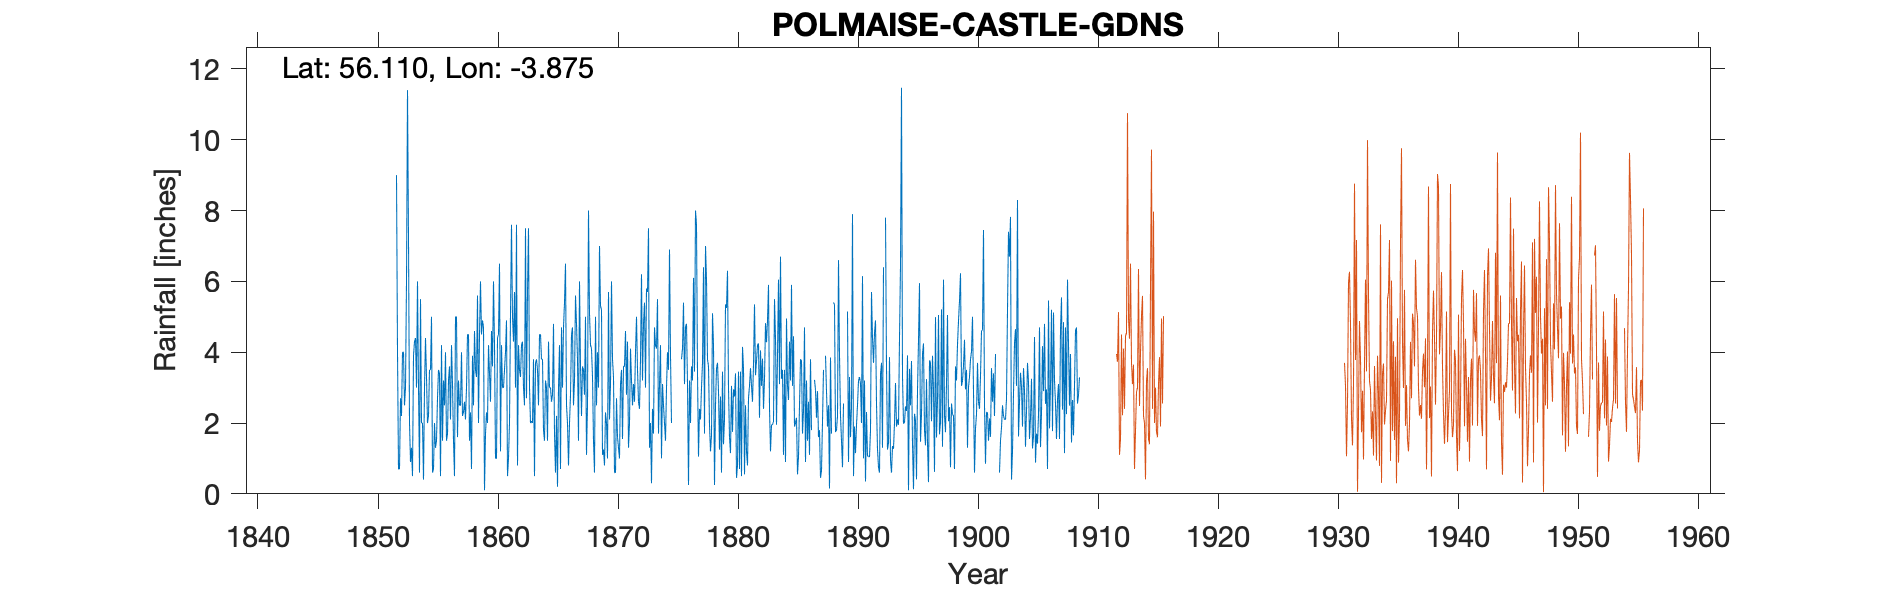

The table this chart was drawn from, first rows:
STIRLING (OLD) POLMAISE GARDENS, , , , , , , , , , , , , , , , , , , , , , , 
Grid ref, NS835924, Long, -3.875, Lat, 56.11, Elevation, 12, ft, , , , , , , , , , , , , , , 
Station no, , , , , , , , , , , , , , , , , , , , , , , 
, 1852, 1853, 1854, 1855, 1856, 1857, 1858, 1859, 1860, 1861, 1862, 1863, 1864, 1865, 1866, 1867, 1868, 1869, 1870, 1871, 1872, 1873, 1874
January, 9, 7.2, 5.5, 0.6, 2.5, 5, 4.5, 6, 3.6, 3.5, 7.6, 7.5, 4.5, 2.8, 5.4, 4.8, 8, 5.3, 3.8, 3.6, 5, 7.5, 4.2
February, 4, 2, 2, 0.7, 4, 1.6, 1.5, 4.5, 6, 4, 0.8, 3, 3.8, 4.8, 6.5, 3.8, 5.1, 5.2, 3.3, 4.6, 3.5, 1.3, 1
March, 0.7, 0.9, 2, 2, 1.5, 3.2, 2.3, 4.9, 4.2, 4.9, 4.2, 2, 3.8, 1.7, 2.5, 1.5, 4.2, 1.1, 0.6, 2.8, 2.6, 2, 3.1
April, 0.7, 1.3, 0.4, 1.3, 1.7, 2.5, 0.7, 4.7, 1, 0.5, 3.5, 2.05, 1.8, 0.6, 2, 6, 4.1, 1.25, 0.6, 4.3, 2.4, 0.3, 2.5
May, 2.7, 0.5, 3, 1.5, 3.2, 2.5, 3.9, 0.1, 1, 1, 3.3, 2, 1.5, 2.2, 0.8, 3.6, 3.3, 0.8, 2.7, 1.3, 3.8, 2.4, 2
June, 2.2, 3.9, 4.4, 2.7, 3.6, 4, 2.5, 1.7, 4.4, 2, 4.2, 3.8, 3.2, 0.2, 2, 2.2, 1.5, 2.3, 1.6, 2, 6.2, 1.7, 1.5
July, 4, 4.3, 3.3, 3.5, 2.1, 2.2, 4.6, 2.3, 4.5, 5.1, 4.3, 0.5, 3, 3, 2.8, 3.6, 0.6, 2, 1.3, 4.1, 3.2, 4.7, 3
August, 4, 4.4, 2, 3.4, 4.2, 2.3, 3.5, 2, 6.5, 7.6, 3, 3.7, 1.5, 4.2, 4.5, 3.5, 5, 1, 1, 3.2, 4.8, 4.2, 4
September, 2.5, 3, 2.2, 0.5, 3.1, 2.6, 3.3, 4.2, 1.2, 5, 2.5, 3.8, 4.3, 0.7, 4.7, 2.8, 2.5, 5.7, 3.1, 2.5, 5.4, 4.1, 3.5
October, 3, 6, 3.5, 4.2, 1.5, 2.1, 5.6, 3.4, 4.2, 4.3, 7.5, 3.5, 3, 4.7, 2.5, 5, 4, 2.1, 3.5, 3.1, 3, 5.5, 6.9
November, 6, 3, 3.5, 1.5, 0.5, 3, 2, 2.6, 3, 5.7, 2.7, 2.5, 3, 3, 3.2, 1.1, 3, 3.1, 1.55, 2.6, 5.8, 1.7, 3.9
December, 11.4, 0.6, 5, 3.2, 5, 4.5, 4.5, 4.6, 3, 3, 5.7, 4.5, 2.6, 4.7, 5.6, 2.5, 7, 6, 3.6, 4, 5.7, 3.1, 2
Total, 50.2, 37.1, 36.8, 25.1, 32.9, 35.5, 38.9, 41, 42.6, 46.6, 49.3, 38.85, 36, 32.6, 42.5, 40.4, 48.3, 35.85, 26.65, 38.1, 51.4, 38.5, 37.6
